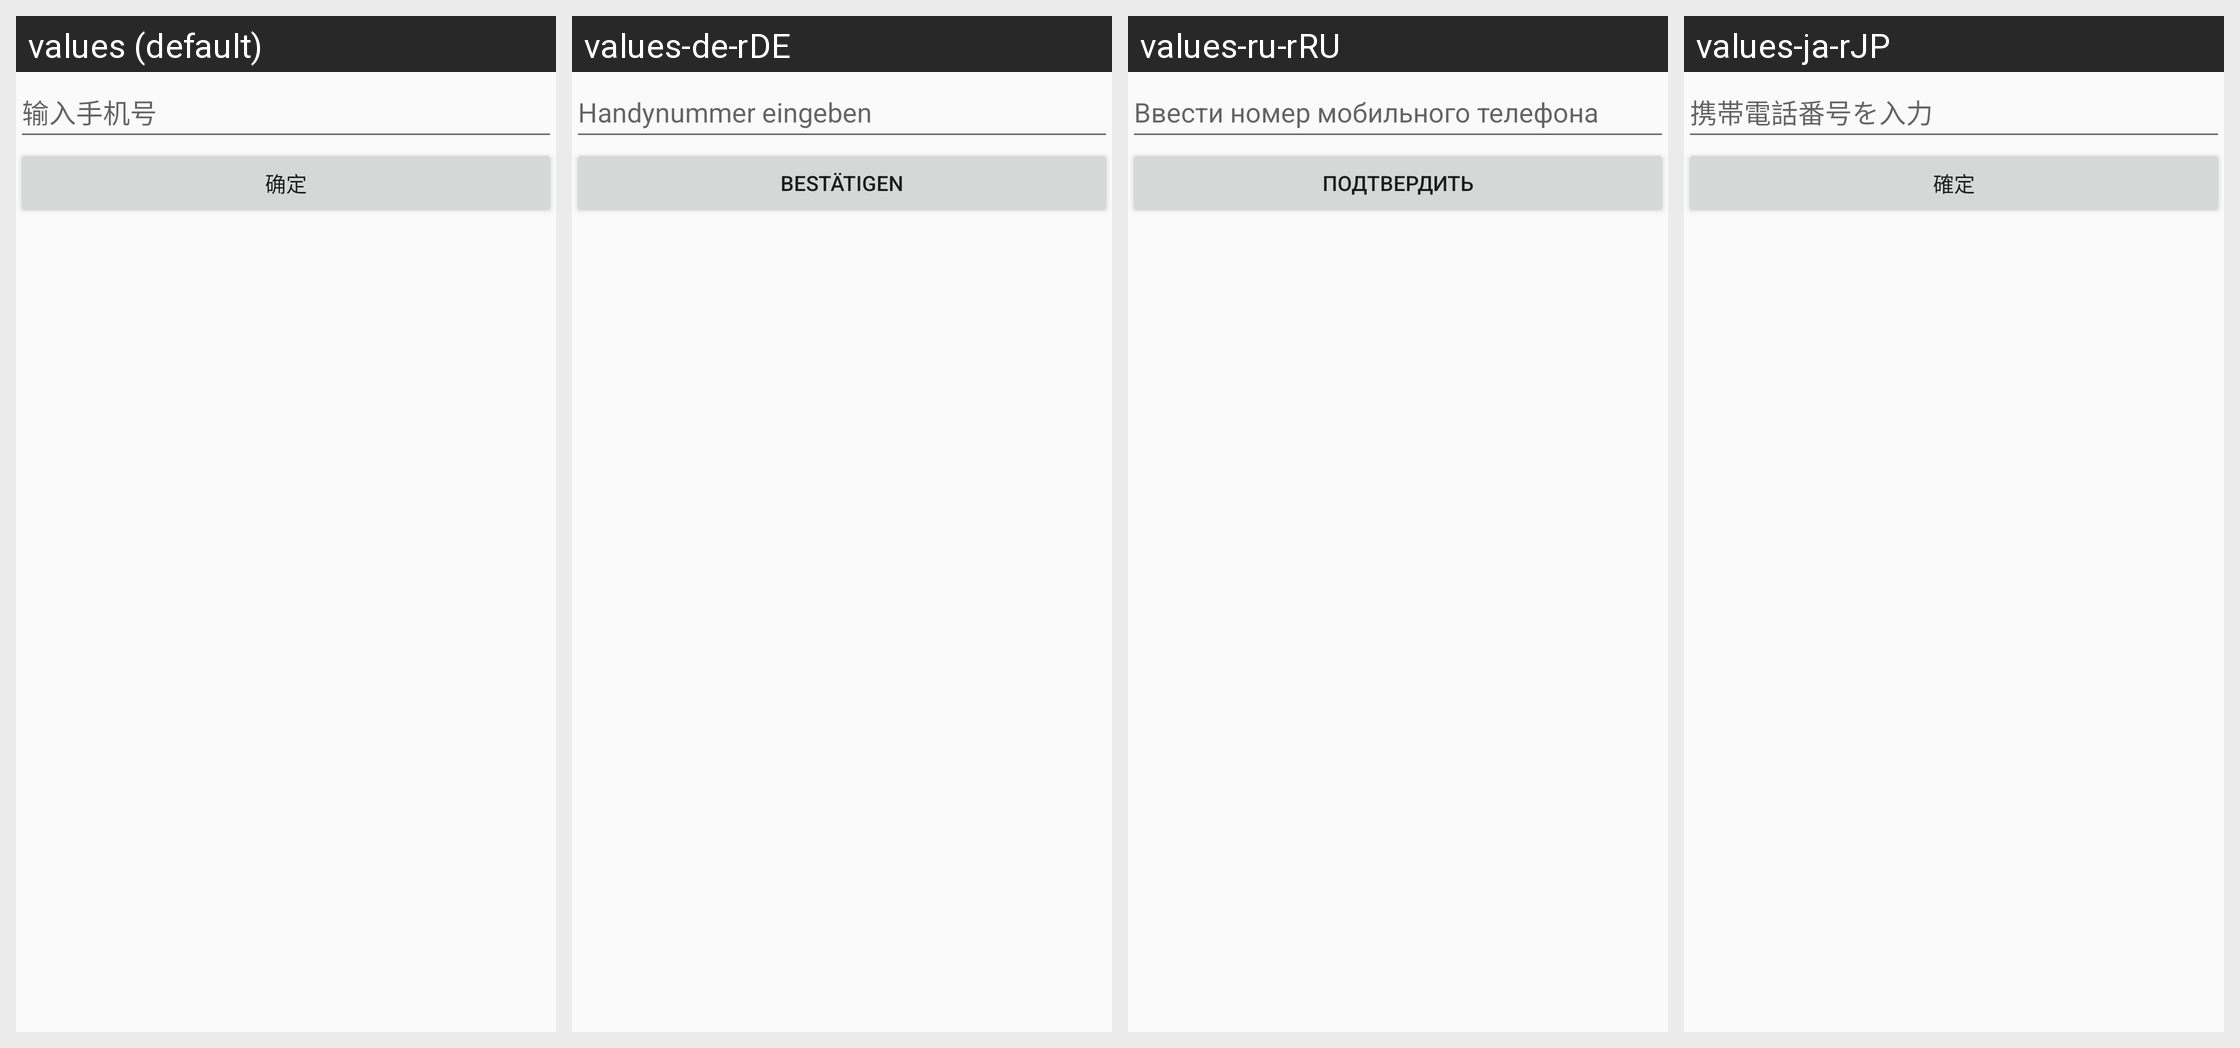

Strings drawn on this Android screen and how each of the app's shown locales translates them:
Android screen res/layout/ali_sdk_openaccount_fragment_mobile.xml rendered under 4 locales, left to right: values (default), values-de-rDE, values-ru-rRU, values-ja-rJP. Device: Nexus 5 (rendered at 1080×1920; each locale shown at half size, 540×960, under a caption strip naming it); theme Theme.MaterialComponents.DayNight.NoActionBar.
Other locales in the repository, not shown: values-af, values-am, values-ar, values-ar-rAE, values-as, values-az, values-be, values-bg, values-bn, values-bs, values-ca, values-cs, values-cs-rCZ, values-da, values-de, values-el, values-en, values-en-rAU, values-en-rGB, values-en-rUS, values-es, values-es-rES, values-es-rUS, values-et, values-eu, values-fa, values-fi, values-fr, values-fr-rCA, values-fr-rFR, values-gl, values-gu, values-hi, values-hi-rIN, values-hr, values-hu, values-hu-rHU, values-hy, values-in, values-is, values-it, values-it-rIT, values-iw, values-ja, values-ka, values-kk, values-kk-rKZ, values-km, values-kn, values-ko, values-ko-rKR, values-ky, values-lo, values-lt, values-lv, values-mai, values-mi, values-mk, values-ml, values-mn, values-mr, values-ms, values-my, values-nb, values-nb-rNO, values-ne, values-nl, values-nl-rNL, values-or, values-pa, values-pl, values-pl-rPL, values-pt, values-pt-rBR, values-pt-rPT, values-ro, values-ru, values-si, values-sk, values-sl, values-sq, values-sr, values-sv, values-sv-rSE, values-sw, values-ta, values-te, values-th, values-tl, values-tr, values-tr-rTR, values-ug, values-uk, values-ur, values-uz, values-vi, values-vi-rVN, values-zh, values-zh-rCN, values-zh-rHK, values-zh-rTW, values-zu.
Strings drawn on this screen, with the default value and each locale's value (text and hints the layout hard-codes, and strings that could not be matched under every locale, appear in the picture but are not listed):

ali_sdk_openaccount_text_enter_mobile
  values: 输入手机号
  values-de-rDE: Handynummer eingeben
  values-ru-rRU: Ввести номер мобильного телефона
  values-ja-rJP: 携帯電話番号を入力

ali_sdk_openaccount_text_confirm
  values: 确定
  values-de-rDE: Bestätigen
  values-ru-rRU: Подтвердить
  values-ja-rJP: 確定
